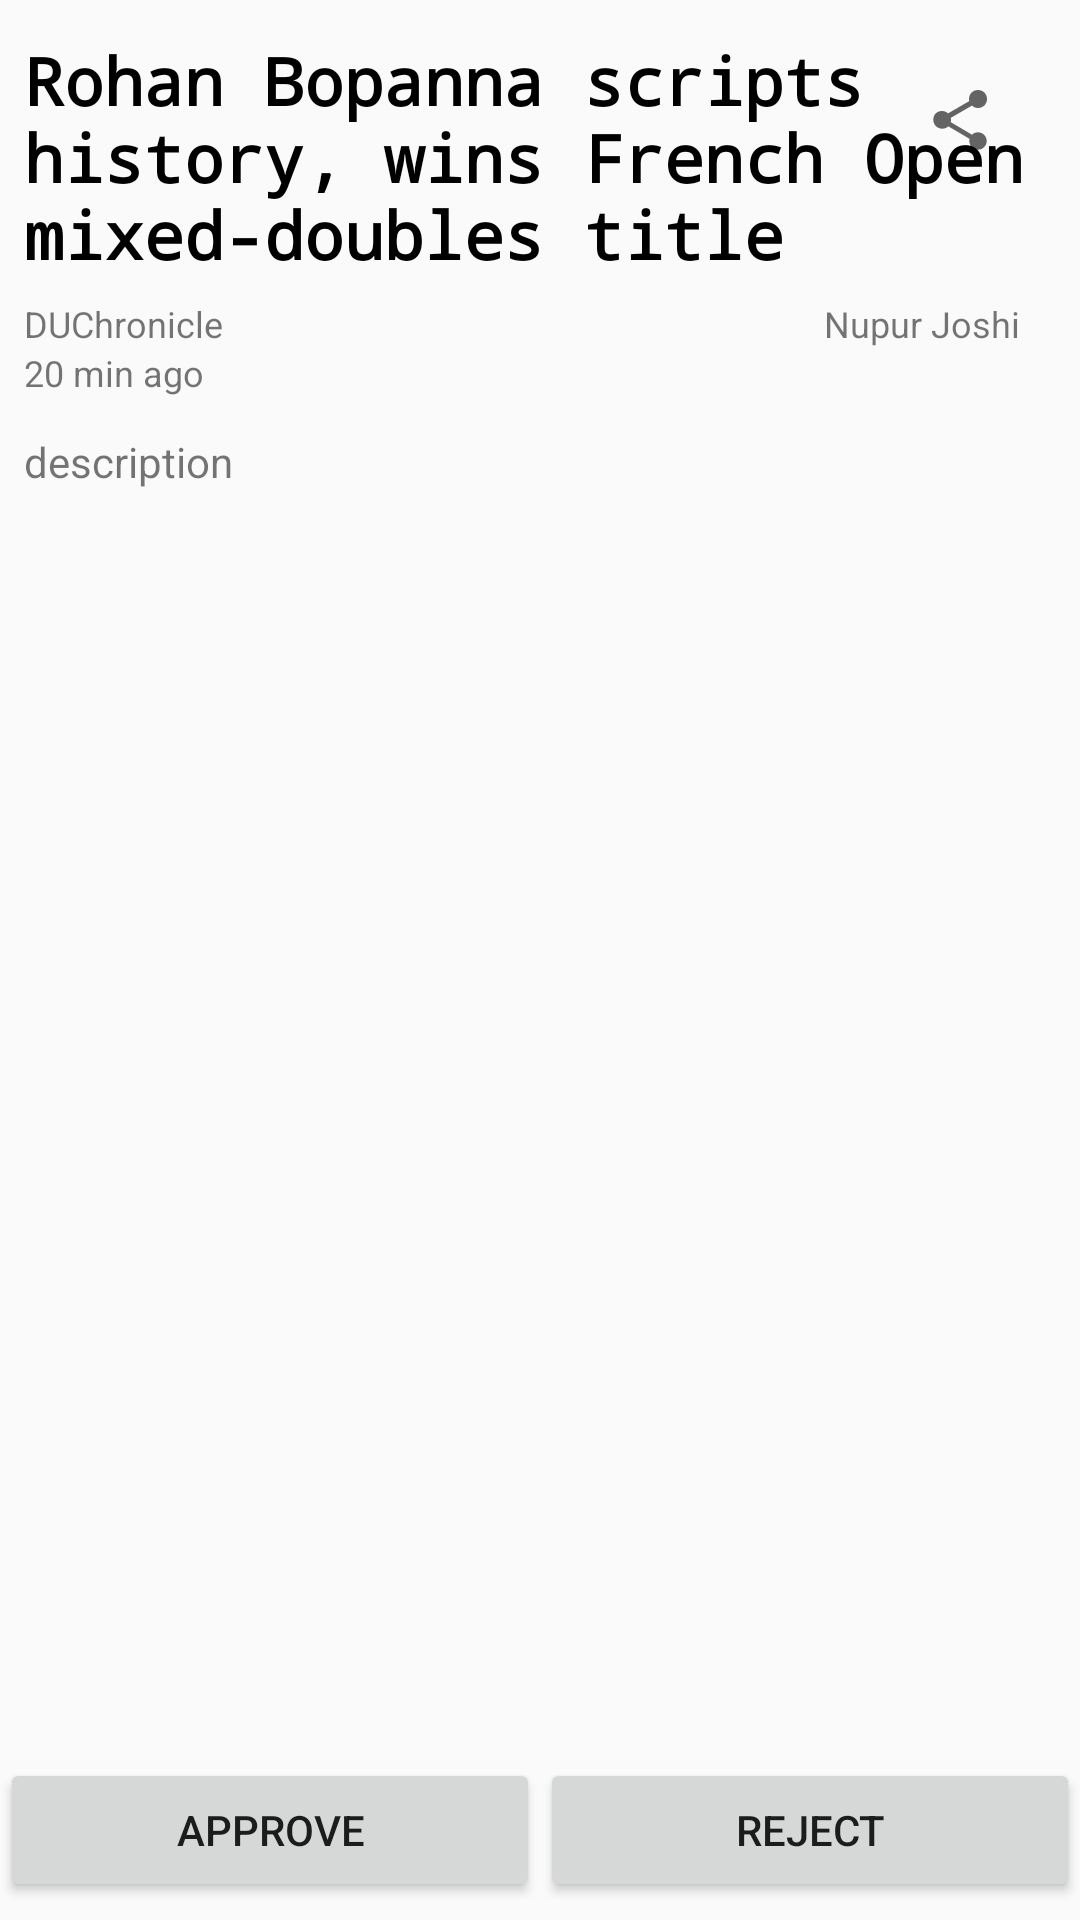

Here is an Android app screen rendered from its layout file. Give the layout XML and the strings, colors and styles it references.
<!-- AndroidManifest.xml: application theme AppTheme -->
<!-- res/layout/activity_p_article_details.xml -->
<?xml version="1.0" encoding="utf-8"?>
<RelativeLayout xmlns:android="http://schemas.android.com/apk/res/android"
    xmlns:app="http://schemas.android.com/apk/res-auto"
    xmlns:tools="http://schemas.android.com/tools"
    android:orientation="vertical"
    android:layout_width="match_parent"
    android:layout_height="match_parent"
    android:paddingBottom="6dp"
    >

    <ImageView
        android:id="@+id/articleImage"
        android:layout_width="match_parent"
        android:layout_height="wrap_content"
        android:layout_alignParentStart="true"
        android:layout_alignParentTop="true"
        android:src="@drawable/placeholder"
        android:transitionName="@string/home_share_image"
        />


    <android.support.v7.widget.AppCompatImageButton
        android:id="@+id/shareArticle"
        android:layout_width="wrap_content"
        android:layout_height="wrap_content"
        android:background="?android:attr/selectableItemBackground"
        android:clickable="true"
        android:focusableInTouchMode="true"
        android:padding="8dp"
        android:src="?android:attr/actionModeShareDrawable"
        android:layout_alignParentTop="true"
        android:layout_alignParentRight="true"
        android:layout_margin="20dp"/>

    <TextView
        android:id="@+id/article_title"
        android:layout_width="wrap_content"
        android:layout_height="wrap_content"
        android:layout_below="@+id/articleImage"
        android:layout_centerHorizontal="true"
        android:layout_marginLeft="8dp"
        android:layout_marginRight="8dp"
        android:layout_marginTop="12dp"
        android:fontFamily="monospace"
        android:text="Rohan Bopanna scripts history, wins French Open mixed-doubles title"
        android:textColor="@android:color/background_dark"
        android:textSize="22sp"
        android:textStyle="bold"
        android:layout_alignParentStart="true"
        android:transitionName="@string/home_share_title"/>

    <TextView
        android:id="@+id/textView3"
        android:layout_width="wrap_content"
        android:layout_height="wrap_content"
        android:layout_alignStart="@+id/article_title"
        android:layout_below="@+id/article_title"
        android:layout_marginTop="7dp"
        android:text="DUChronicle"
        android:textSize="12sp" />

    <TextView
        android:id="@+id/article_time"
        android:layout_width="wrap_content"
        android:layout_height="wrap_content"
        android:layout_alignStart="@+id/textView3"
        android:layout_below="@+id/textView3"
        android:text="20 min ago"
        android:textSize="12sp" />

    <TextView
        android:id="@+id/article_author"
        android:layout_width="wrap_content"
        android:layout_height="wrap_content"
        android:layout_alignBaseline="@+id/textView3"
        android:layout_alignBottom="@+id/textView3"
        android:layout_alignEnd="@+id/shareArticle"
        android:text="Nupur Joshi"
        android:textSize="12sp" />

    <TextView
        android:id="@+id/article_description"
        android:layout_width="wrap_content"
        android:layout_height="wrap_content"
        android:layout_alignStart="@+id/article_time"
        android:layout_below="@+id/article_time"
        android:layout_marginRight="4dp"
        android:layout_marginTop="12dp"
        android:text="description" />

    <LinearLayout
        android:layout_width="match_parent"
        android:layout_height="wrap_content"
        android:orientation="horizontal"
        android:layout_alignParentBottom="true">

        <Button
            android:layout_width="wrap_content"
            android:layout_height="match_parent"
            android:text="Approve"
            android:layout_weight="1"
            />
        <Button
            android:layout_width="wrap_content"
            android:layout_height="match_parent"
            android:text="Reject"
            android:layout_weight="1"/>
    </LinearLayout>
</RelativeLayout>
<!-- resources referenced by this layout -->
<resources>
  <string name="home_share_image">home_share_image</string>
  <string name="home_share_title">home_share_title</string>
  <style name="AppTheme" parent="Theme.AppCompat.Light.DarkActionBar">
          
      </style>
</resources>
